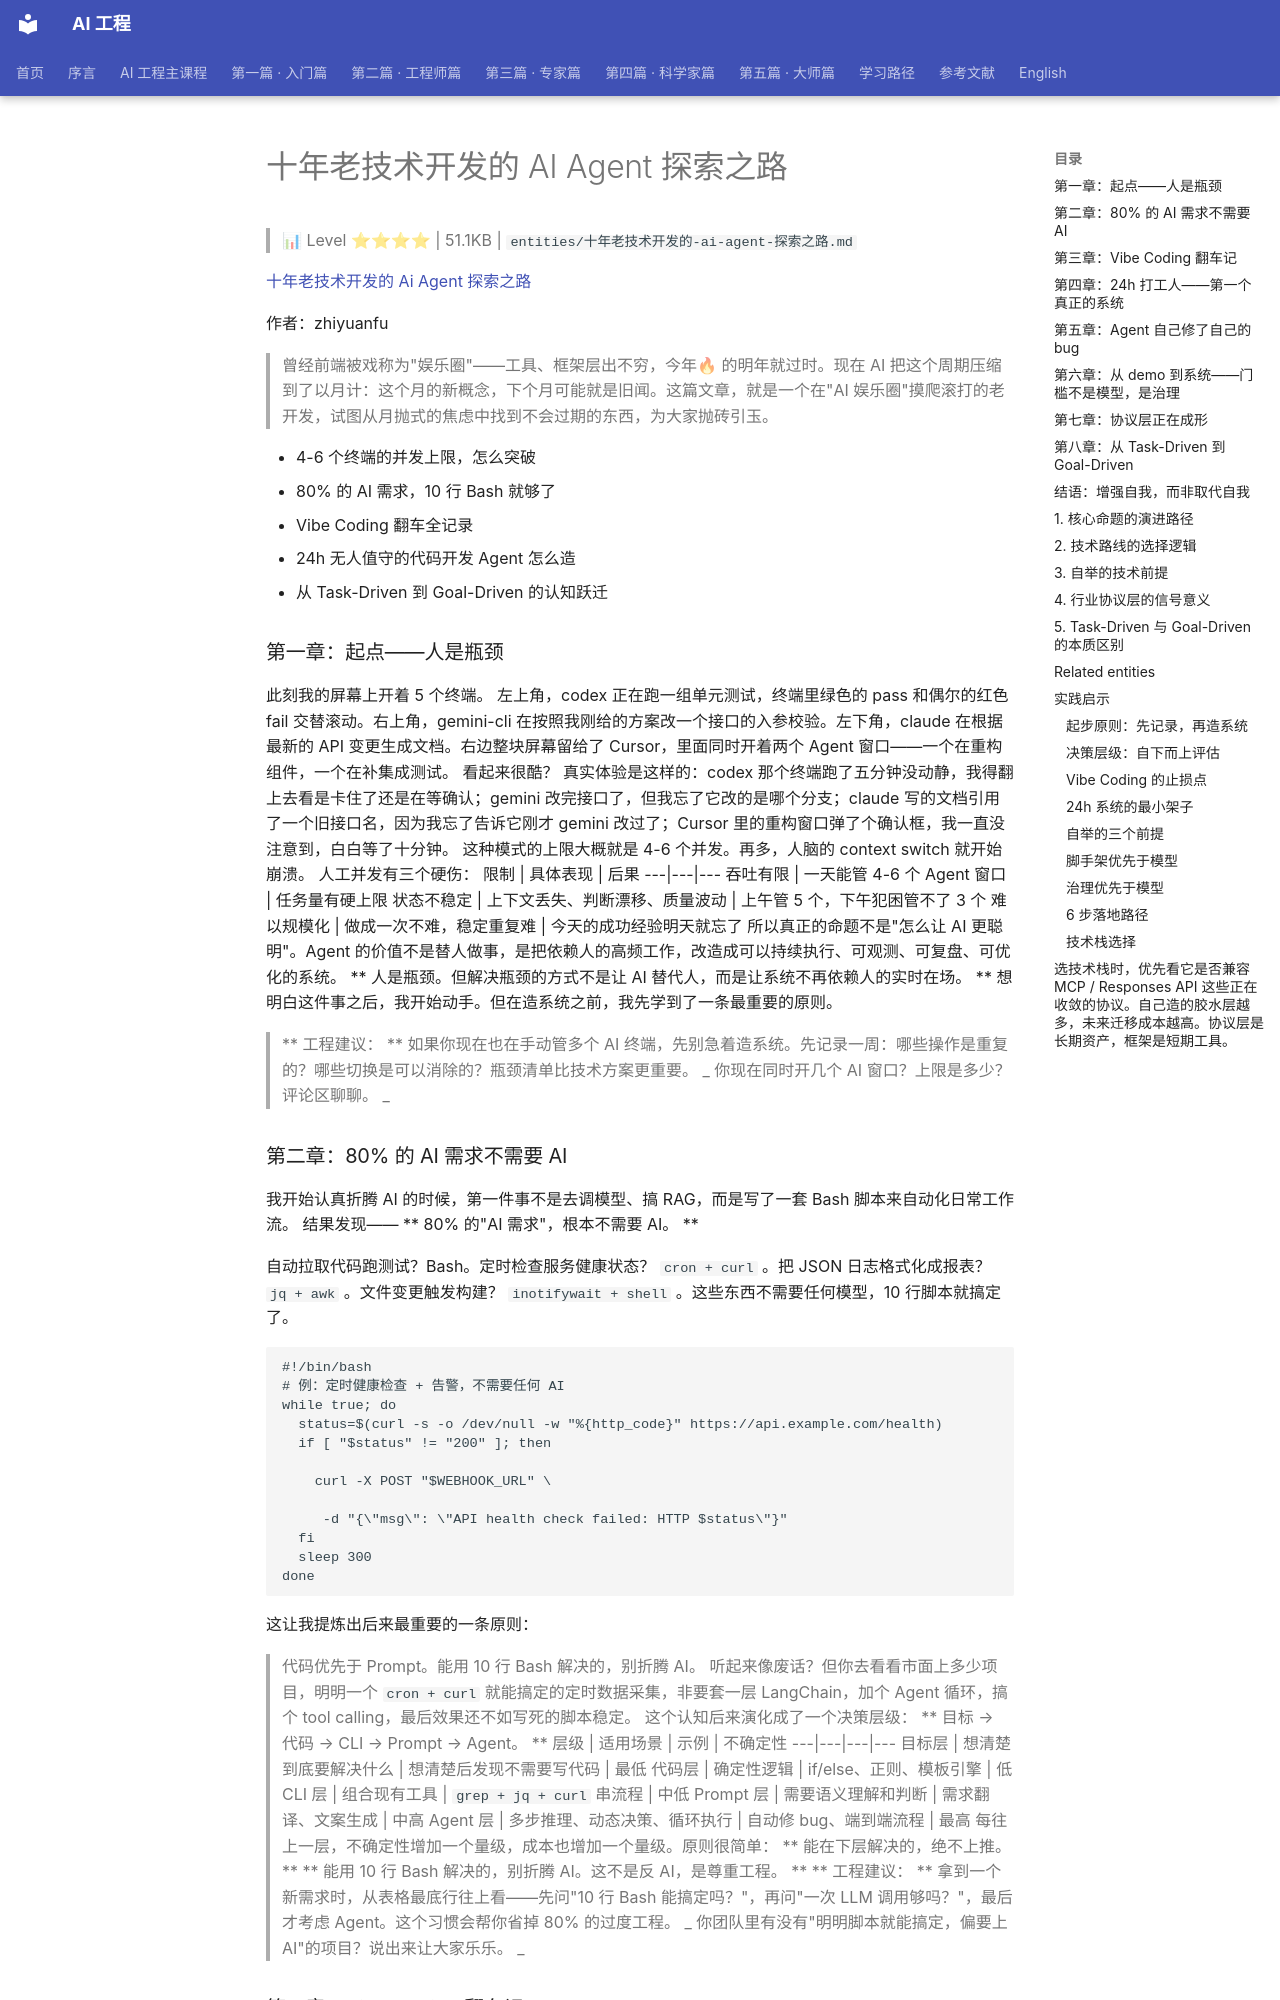

repository: QianJinGuo/wiki-book · page: ch04/236-ai-agent.html · generator: mkdocs

# 十年老技术开发的 AI Agent 探索之路

> 📊 Level ⭐⭐⭐⭐ | 51.1KB | `entities/十年老技术开发的-ai-agent-探索之路.md`

[十年老技术开发的 Ai Agent 探索之路](https://mp.weixin.qq.com/s/r__2l_u6oXwzWHyD3wu_ZQ)

作者：zhiyuanfu

> 曾经前端被戏称为"娱乐圈"——工具、框架层出不穷，今年🔥 的明年就过时。现在 AI 把这个周期压缩到了以月计：这个月的新概念，下个月可能就是旧闻。这篇文章，就是一个在"AI 娱乐圈"摸爬滚打的老开发，试图从月抛式的焦虑中找到不会过期的东西，为大家抛砖引玉。

* 4-6 个终端的并发上限，怎么突破
* 80% 的 AI 需求，10 行 Bash 就够了
* Vibe Coding 翻车全记录
* 24h 无人值守的代码开发 Agent 怎么造
* 从 Task-Driven 到 Goal-Driven 的认知跃迁

###  第一章：起点——人是瓶颈
此刻我的屏幕上开着 5 个终端。
左上角，codex 正在跑一组单元测试，终端里绿色的 pass 和偶尔的红色 fail 交替滚动。右上角，gemini-cli 在按照我刚给的方案改一个接口的入参校验。左下角，claude 在根据最新的 API 变更生成文档。右边整块屏幕留给了 Cursor，里面同时开着两个 Agent 窗口——一个在重构组件，一个在补集成测试。
看起来很酷？
真实体验是这样的：codex 那个终端跑了五分钟没动静，我得翻上去看是卡住了还是在等确认；gemini 改完接口了，但我忘了它改的是哪个分支；claude 写的文档引用了一个旧接口名，因为我忘了告诉它刚才 gemini 改过了；Cursor 里的重构窗口弹了个确认框，我一直没注意到，白白等了十分钟。
这种模式的上限大概就是 4-6 个并发。再多，人脑的 context switch 就开始崩溃。
人工并发有三个硬伤：
限制  |  具体表现  |  后果
---|---|---
吞吐有限  |  一天能管 4-6 个 Agent 窗口  |  任务量有硬上限
状态不稳定  |  上下文丢失、判断漂移、质量波动  |  上午管 5 个，下午犯困管不了 3 个
难以规模化  |  做成一次不难，稳定重复难  |  今天的成功经验明天就忘了
所以真正的命题不是"怎么让 AI 更聪明"。Agent 的价值不是替人做事，是把依赖人的高频工作，改造成可以持续执行、可观测、可复盘、可优化的系统。
** 人是瓶颈。但解决瓶颈的方式不是让 AI 替代人，而是让系统不再依赖人的实时在场。  **
想明白这件事之后，我开始动手。但在造系统之前，我先学到了一条最重要的原则。
> ** 工程建议：  ** 如果你现在也在手动管多个 AI 终端，先别急着造系统。先记录一周：哪些操作是重复的？哪些切换是可以消除的？瓶颈清单比技术方案更重要。
_ 你现在同时开几个 AI 窗口？上限是多少？评论区聊聊。  _
